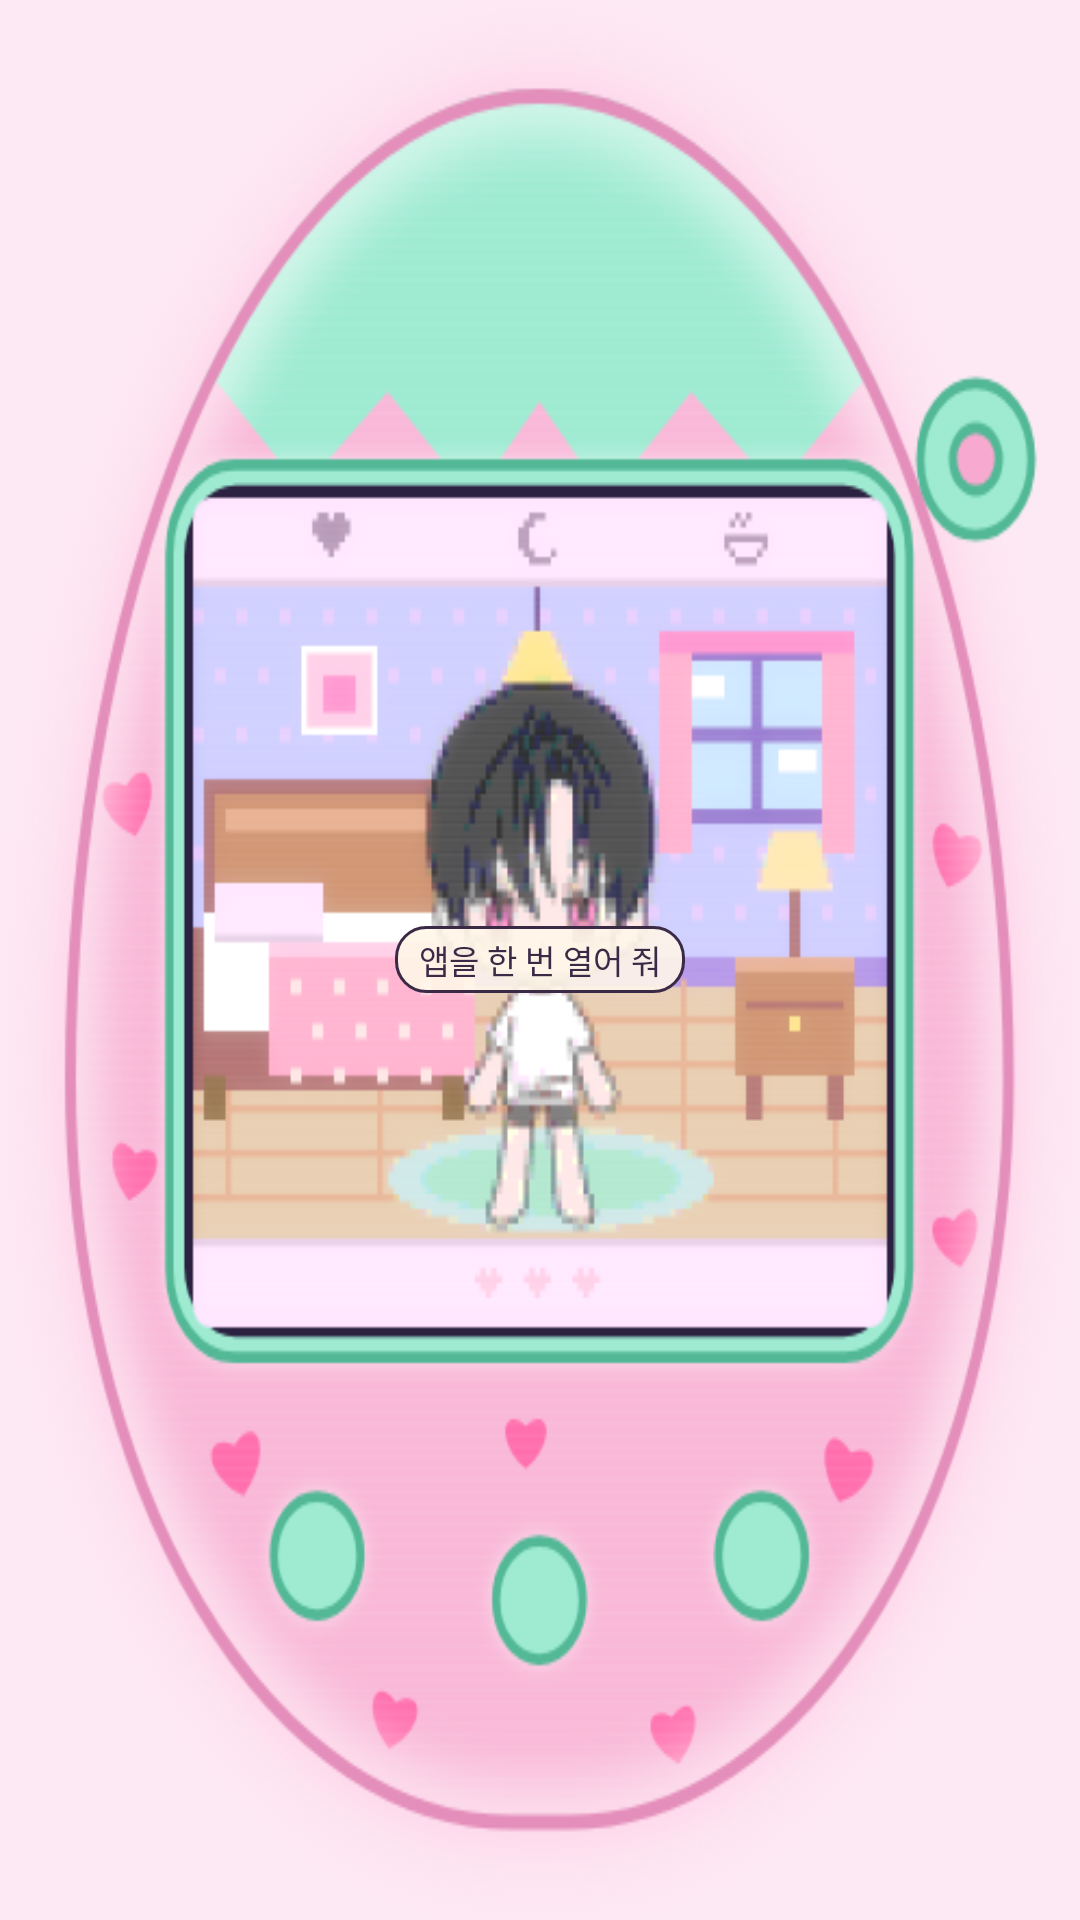

Android layout source for this screen:
<!-- AndroidManifest.xml: application theme AppTheme -->
<!-- res/layout/widget.xml -->
<?xml version="1.0" encoding="utf-8"?>
<FrameLayout xmlns:android="http://schemas.android.com/apk/res/android"
    android:id="@+id/root"
    android:layout_width="match_parent"
    android:layout_height="match_parent">

    
    <ImageView
        android:id="@+id/bg"
        android:layout_width="match_parent"
        android:layout_height="match_parent"
        android:background="@drawable/round"
        android:clipToOutline="true"
        android:scaleType="centerCrop"
        android:visibility="gone" />

    <FrameLayout
        android:id="@+id/box"
        android:layout_width="match_parent"
        android:layout_height="match_parent">

        
        <ImageView
            android:id="@+id/shell"
            android:layout_width="match_parent"
            android:layout_height="match_parent"
            android:scaleType="fitXY"
            android:src="@drawable/widget_preview" />

        
        <LinearLayout
            android:layout_width="match_parent"
            android:layout_height="match_parent"
            android:orientation="vertical">
            <FrameLayout
                android:layout_width="match_parent"
                android:layout_height="0dp"
                android:layout_weight="134" />
            <LinearLayout
                android:layout_width="match_parent"
                android:layout_height="0dp"
                android:layout_weight="224"
                android:orientation="horizontal">
                <FrameLayout
                    android:layout_width="0dp"
                    android:layout_height="match_parent"
                    android:layout_weight="71" />
                <ViewFlipper
                    android:id="@+id/flip"
                    android:layout_width="0dp"
                    android:layout_height="match_parent"
                    android:layout_weight="256"
                    android:autoStart="true"
                    android:flipInterval="300"
                    android:visibility="gone" />
                <FrameLayout
                    android:layout_width="0dp"
                    android:layout_height="match_parent"
                    android:layout_weight="71" />
            </LinearLayout>
            <FrameLayout
                android:layout_width="match_parent"
                android:layout_height="0dp"
                android:layout_weight="160" />
        </LinearLayout>

        
        <LinearLayout
            android:layout_width="match_parent"
            android:layout_height="match_parent"
            android:orientation="vertical">
            <FrameLayout
                android:id="@+id/screen"
                android:layout_width="match_parent"
                android:layout_height="0dp"
                android:layout_weight="392" />
            <LinearLayout
                android:layout_width="match_parent"
                android:layout_height="0dp"
                android:layout_weight="72"
                android:orientation="horizontal">
                <FrameLayout
                    android:id="@+id/btnA"
                    android:layout_width="0dp"
                    android:layout_height="match_parent"
                    android:layout_weight="158"
                    android:background="@drawable/press" />
                <FrameLayout
                    android:id="@+id/btnB"
                    android:layout_width="0dp"
                    android:layout_height="match_parent"
                    android:layout_weight="82"
                    android:background="@drawable/press" />
                <FrameLayout
                    android:id="@+id/btnC"
                    android:layout_width="0dp"
                    android:layout_height="match_parent"
                    android:layout_weight="158"
                    android:background="@drawable/press" />
            </LinearLayout>
            <FrameLayout
                android:layout_width="match_parent"
                android:layout_height="0dp"
                android:layout_weight="54" />
        </LinearLayout>

        <TextView
            android:id="@+id/hint"
            android:layout_width="wrap_content"
            android:layout_height="wrap_content"
            android:layout_gravity="center"
            android:background="@drawable/hint_bg"
            android:paddingLeft="8dp"
            android:paddingTop="3dp"
            android:paddingRight="8dp"
            android:paddingBottom="3dp"
            android:text="@string/widget_hint"
            android:textColor="#3b2a46"
            android:textSize="11sp" />
    </FrameLayout>
</FrameLayout>
<!-- resources referenced by this layout -->
<resources>
  <!-- drawable hint_bg (drawable) -->
  <?xml version="1.0" encoding="utf-8"?>
  <shape xmlns:android="http://schemas.android.com/apk/res/android" android:shape="rectangle">
      <corners android:radius="10dp" />
      <solid android:color="#e6fff7e8" />
      <stroke android:width="1dp" android:color="#3b2a46" />
  </shape>
  <!-- drawable press (drawable) -->
  <?xml version="1.0" encoding="utf-8"?>
  <selector xmlns:android="http://schemas.android.com/apk/res/android">
      <item android:state_pressed="true">
          <shape android:shape="oval">
              <solid android:color="#30280f28" />
          </shape>
      </item>
      <item>
          <color android:color="#00000000" />
      </item>
  </selector>
  <!-- drawable widget_preview: png bitmap (drawable-nodpi, 237364 bytes) -->
  <string name="widget_hint">앱을 한 번 열어 줘</string>
  <style name="AppTheme" parent="android:Theme.Material.Light.NoActionBar">
          <item name="android:windowBackground">@color/bg</item>
          <item name="android:statusBarColor">@color/bg</item>
          <item name="android:navigationBarColor">@color/bg</item>
          <item name="android:windowLightStatusBar">true</item>
      </style>
  <color name="bg">#fde9f3</color>
</resources>
